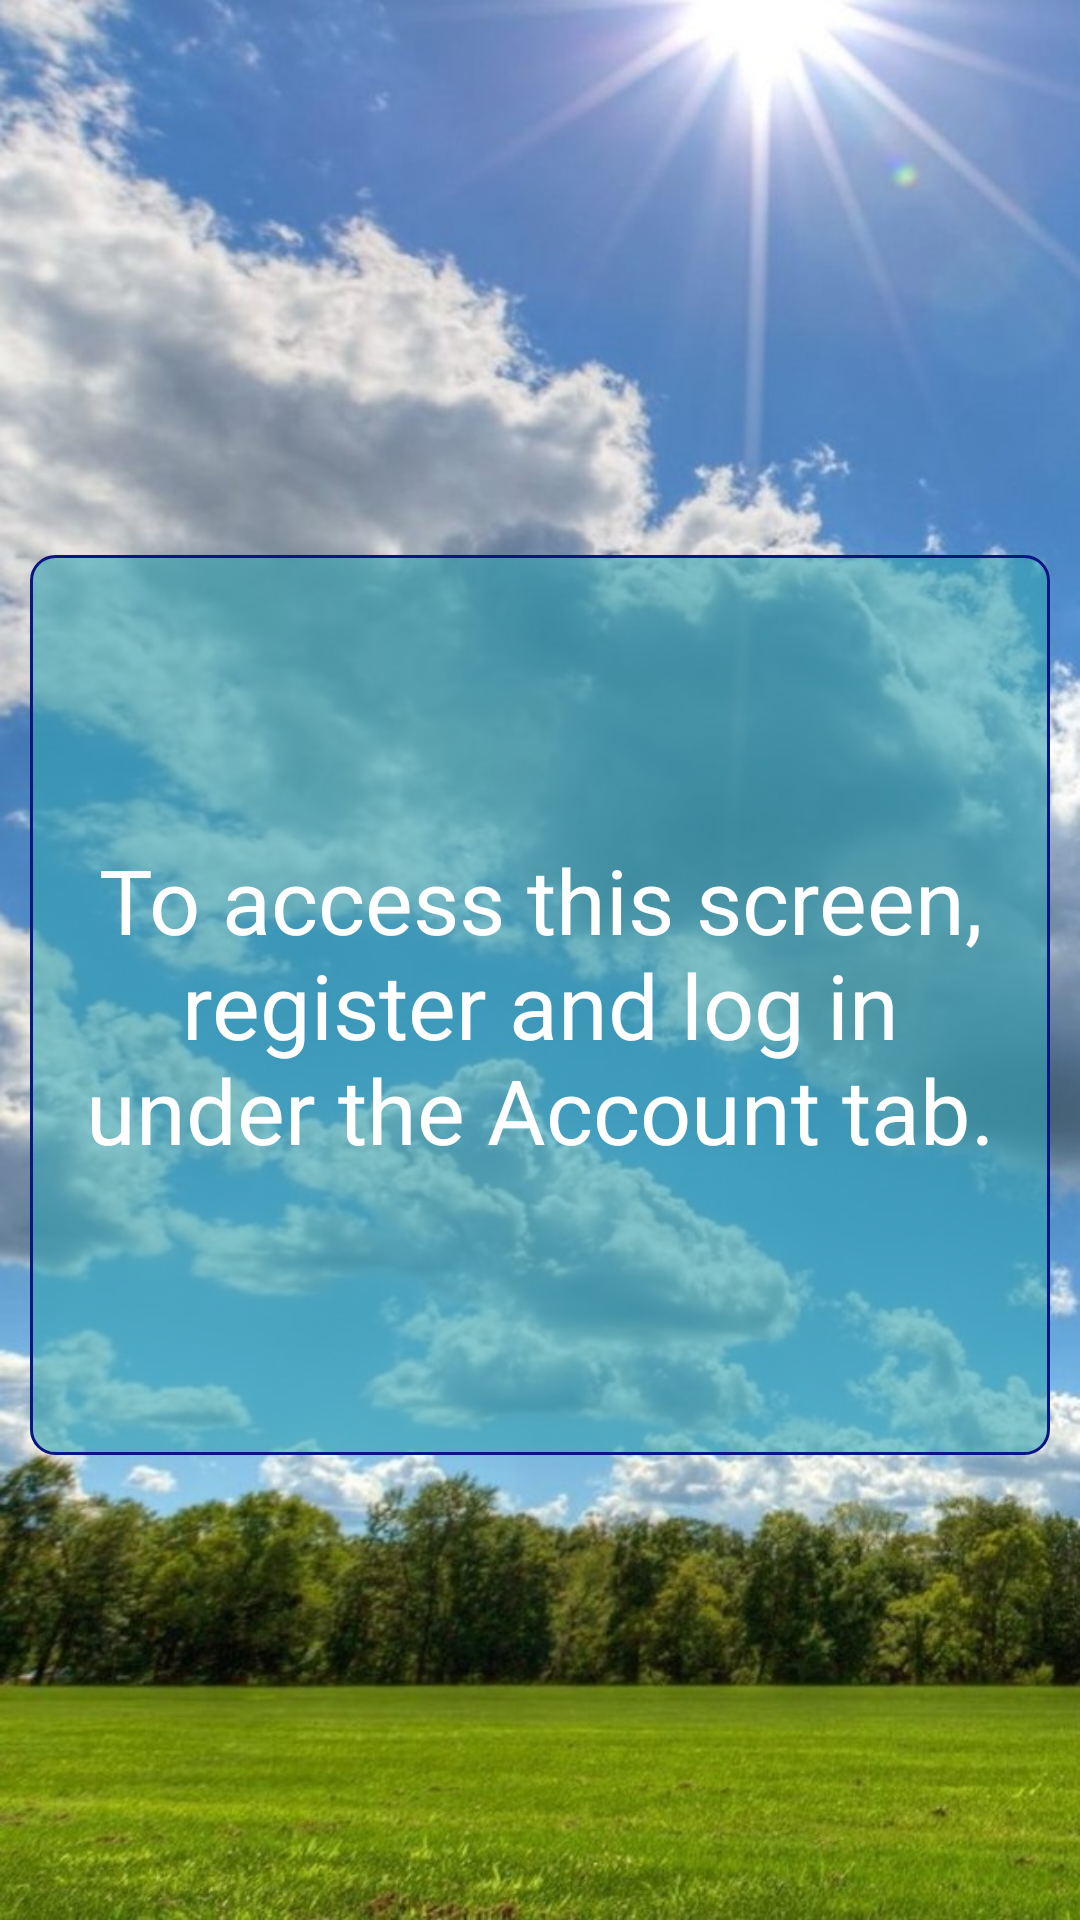

This screen was rendered from an Android layout file. Write that file and the resources it references.
<!-- AndroidManifest.xml: application theme Theme.WeatherAppDiplom -->
<!-- res/layout/fragment_astro.xml -->
<?xml version="1.0" encoding="utf-8"?>
<androidx.constraintlayout.widget.ConstraintLayout xmlns:android="http://schemas.android.com/apk/res/android"
    xmlns:app="http://schemas.android.com/apk/res-auto"
    xmlns:tools="http://schemas.android.com/tools"
    android:layout_width="match_parent"
    android:layout_height="match_parent"
    android:background="@drawable/background_weather_day"
    tools:context=".ui.AstroFragment">

    <TextView
        android:id="@+id/moonHelper"
        android:layout_width="wrap_content"
        android:layout_height="wrap_content"
        android:visibility="gone"
        app:layout_constraintEnd_toEndOf="parent"
        app:layout_constraintTop_toTopOf="parent"
        tools:text="222" />

    <FrameLayout
        android:id="@+id/frame_layout_top"
        style="@style/data_card"
        android:layout_width="match_parent"
        android:layout_height="300dp"
        android:visibility="gone"
        app:layout_constraintEnd_toEndOf="parent"
        app:layout_constraintStart_toStartOf="parent"
        app:layout_constraintTop_toTopOf="parent">

        <FrameLayout
            android:id="@+id/info_frame_top"
            android:layout_width="match_parent"
            android:layout_height="match_parent"
            android:visibility="gone">

            <LinearLayout
                android:layout_width="match_parent"
                android:layout_height="match_parent"
                android:orientation="vertical">

                <FrameLayout
                    android:layout_width="match_parent"
                    android:layout_height="wrap_content"
                    android:layout_weight="1">

                    <TextView
                        style="@style/parameter_name"
                        android:layout_width="wrap_content"
                        android:layout_height="wrap_content"
                        android:text="@string/sun_rise" />

                    <TextView
                        android:id="@+id/sun_rise_value"
                        style="@style/parameter_value"
                        android:layout_width="100dp"
                        android:layout_height="wrap_content"
                        tools:text="00" />

                </FrameLayout>

                <FrameLayout
                    android:layout_width="match_parent"
                    android:layout_height="wrap_content"
                    android:layout_weight="1">

                    <TextView
                        style="@style/parameter_name"
                        android:layout_width="wrap_content"
                        android:layout_height="wrap_content"
                        android:text="@string/sun_set" />

                    <TextView
                        android:id="@+id/sun_set_value"
                        style="@style/parameter_value"
                        android:layout_width="100dp"
                        android:layout_height="wrap_content"
                        tools:text="00" />

                </FrameLayout>

                <FrameLayout
                    android:layout_width="match_parent"
                    android:layout_height="wrap_content"
                    android:layout_weight="1">

                    <TextView
                        style="@style/parameter_name"
                        android:layout_width="wrap_content"
                        android:layout_height="wrap_content"
                        android:text="@string/moon_rise" />

                    <TextView
                        android:id="@+id/moon_rise_value"
                        style="@style/parameter_value"
                        android:layout_width="100dp"
                        android:layout_height="wrap_content"
                        tools:text="00" />

                </FrameLayout>

                <FrameLayout
                    android:layout_width="match_parent"
                    android:layout_height="wrap_content"
                    android:layout_weight="1">

                    <TextView
                        style="@style/parameter_name"
                        android:layout_width="wrap_content"
                        android:layout_height="wrap_content"
                        android:text="@string/moon_set" />

                    <TextView
                        android:id="@+id/moon_set_value"
                        style="@style/parameter_value"
                        android:layout_width="100dp"
                        android:layout_height="wrap_content"
                        tools:text="00" />

                </FrameLayout>

                <FrameLayout
                    android:layout_width="match_parent"
                    android:layout_height="wrap_content"
                    android:layout_weight="1">

                    <TextView
                        style="@style/parameter_name"
                        android:layout_width="wrap_content"
                        android:layout_height="wrap_content"
                        android:text="@string/moon_illumination" />

                    <TextView
                        android:id="@+id/moon_illumination_value"
                        style="@style/parameter_value"
                        android:layout_width="100dp"
                        android:layout_height="wrap_content"
                        tools:text="00" />

                </FrameLayout>
            </LinearLayout>
        </FrameLayout>

        <FrameLayout
            android:id="@+id/error_frame_top"
            android:layout_width="match_parent"
            android:layout_height="match_parent"
            android:visibility="gone">

            <ImageView
                android:layout_width="wrap_content"
                android:layout_height="wrap_content"
                android:layout_gravity="center"
                android:src="@drawable/ic_error_outline_96" />
        </FrameLayout>

        <ProgressBar
            android:id="@+id/progress_top"
            android:layout_width="wrap_content"
            android:layout_height="wrap_content"
            android:layout_gravity="center"
            android:indeterminateTint="@color/white"
            android:visibility="gone" />

        <FrameLayout
            android:id="@+id/error_internet_frame_top"
            android:layout_width="match_parent"
            android:layout_height="match_parent"
            android:visibility="gone">

            <ImageView
                android:layout_width="wrap_content"
                android:layout_height="wrap_content"
                android:layout_gravity="center"
                android:src="@drawable/ic_no_internet_96" />
        </FrameLayout>

    </FrameLayout>

    <FrameLayout
        android:id="@+id/frame_layout_bottom"
        style="@style/data_card"
        android:layout_width="match_parent"
        android:layout_height="220dp"
        android:visibility="gone"
        app:layout_constraintEnd_toEndOf="parent"
        app:layout_constraintStart_toStartOf="parent"
        app:layout_constraintTop_toBottomOf="@+id/frame_layout_top">

        <FrameLayout
            android:id="@+id/info_frame_bottom"
            android:layout_width="match_parent"
            android:layout_height="match_parent"
            android:visibility="gone">

            <TextView
                android:id="@+id/moon_phase_value"
                android:layout_width="match_parent"
                android:layout_height="wrap_content"
                android:layout_marginTop="@dimen/common_spacing"
                android:gravity="center"
                android:textColor="@color/white"
                android:textSize="30sp"
                android:textStyle="italic"
                tools:text="Значение Фазы" />

            <ImageView
                android:id="@+id/moon_phase_image"
                android:layout_width="100dp"
                android:layout_height="100dp"
                android:layout_gravity="center|bottom"
                android:layout_marginBottom="@dimen/large_spacing"
                android:contentDescription="@string/moon_phase_description"
                tools:src="@drawable/waning_crescent" />

        </FrameLayout>

        <FrameLayout
            android:id="@+id/error_frame_bottom"
            android:layout_width="match_parent"
            android:layout_height="match_parent"
            android:visibility="gone">

            <TextView
                android:layout_width="wrap_content"
                android:layout_height="wrap_content"
                android:layout_gravity="center"
                android:layout_marginStart="@dimen/common_spacing"
                android:layout_marginEnd="@dimen/common_spacing"
                android:gravity="center"
                android:text="@string/error_city_name"
                android:textColor="@color/white"
                android:textSize="25sp" />

        </FrameLayout>

        <FrameLayout
            android:id="@+id/error_internet_frame_bottom"
            android:layout_width="match_parent"
            android:layout_height="match_parent"
            android:visibility="gone">

            <TextView
                android:layout_width="wrap_content"
                android:layout_height="wrap_content"
                android:layout_gravity="center"
                android:layout_marginStart="@dimen/common_spacing"
                android:layout_marginEnd="@dimen/common_spacing"
                android:gravity="center"
                android:text="@string/internet_error"
                android:textColor="@color/white"
                android:textSize="22sp" />
        </FrameLayout>

        <ProgressBar
            android:id="@+id/progress_bottom"
            android:layout_width="wrap_content"
            android:layout_height="wrap_content"
            android:layout_gravity="center"
            android:indeterminateTint="@color/white"
            android:visibility="gone" />

    </FrameLayout>

    <FrameLayout
        android:id="@+id/no_access_card_astro_fragment"
        style="@style/data_card"
        android:layout_width="match_parent"
        android:layout_height="300dp"
        android:visibility="visible"
        app:layout_constraintBottom_toBottomOf="parent"
        app:layout_constraintEnd_toEndOf="parent"
        app:layout_constraintStart_toStartOf="parent"
        app:layout_constraintTop_toTopOf="parent">

        <TextView
            android:layout_width="wrap_content"
            android:layout_height="wrap_content"
            android:layout_gravity="center"
            android:layout_marginStart="@dimen/common_spacing"
            android:layout_marginEnd="@dimen/common_spacing"
            android:gravity="center"
            android:text="@string/no_access_text"
            android:textColor="@color/white"
            android:textSize="30sp" />
    </FrameLayout>

</androidx.constraintlayout.widget.ConstraintLayout>
<!-- resources referenced by this layout -->
<resources>
  <color name="white">#FFFFFFFF</color>
  <dimen name="common_spacing">10dp</dimen>
  <dimen name="large_spacing">30dp</dimen>
  <!-- drawable background_weather_day: jpg bitmap (drawable, 129926 bytes) -->
  <!-- drawable ic_error_outline_96 (drawable) -->
  <vector android:height="96dp" android:tint="#FFFFFF"
      android:viewportHeight="24" android:viewportWidth="24"
      android:width="96dp" xmlns:android="http://schemas.android.com/apk/res/android">
      <path android:fillColor="@android:color/white" android:pathData="M11,15h2v2h-2zM11,7h2v6h-2zM11.99,2C6.47,2 2,6.48 2,12s4.47,10 9.99,10C17.52,22 22,17.52 22,12S17.52,2 11.99,2zM12,20c-4.42,0 -8,-3.58 -8,-8s3.58,-8 8,-8 8,3.58 8,8 -3.58,8 -8,8z"/>
  </vector>
  <!-- drawable ic_no_internet_96 (drawable) -->
  <vector android:height="96dp" android:tint="#FFFFFF"
      android:viewportHeight="24" android:viewportWidth="24"
      android:width="96dp" xmlns:android="http://schemas.android.com/apk/res/android">
      <path android:fillColor="@android:color/white" android:pathData="M24,8.98C20.93,5.9 16.69,4 12,4C7.31,4 3.07,5.9 0,8.98L12,21v-9h8.99L24,8.98zM19.59,14l-2.09,2.09L15.41,14L14,15.41l2.09,2.09L14,19.59L15.41,21l2.09,-2.08L19.59,21L21,19.59l-2.08,-2.09L21,15.41L19.59,14z"/>
  </vector>
  <string name="error_city_name">Incorrect city name! Try again!</string>
  <string name="internet_error">Houston, we have a problem! Looks like there is a problem with the internet!</string>
  <string name="moon_illumination">Moon illumination</string>
  <string name="moon_phase_description">Moon phase</string>
  <string name="moon_rise">Moon rise</string>
  <string name="moon_set">Moon set</string>
  <string name="no_access_text">To access this screen, register and log in under the Account tab.</string>
  <string name="sun_rise">Sun rise</string>
  <string name="sun_set">Sun set</string>
  <style name="data_card">
          <item name="android:layout_marginStart">@dimen/common_spacing</item>
          <item name="android:layout_marginTop">@dimen/large_spacing</item>
          <item name="android:layout_marginEnd">@dimen/common_spacing</item>
          <item name="android:background">@drawable/border</item>
      </style>
  <style name="parameter_name">
          <item name="android:textColor">@color/white</item>
          <item name="android:textSize">20sp</item>
          <item name="android:layout_gravity">start|center</item>
          <item name="android:layout_marginStart">@dimen/common_spacing</item>
      </style>
  <style name="parameter_value">
          <item name="android:textColor">@color/white</item>
          <item name="android:textSize">20sp</item>
          <item name="android:layout_gravity">end|center</item>
          <item name="android:gravity">center</item>
          <item name="android:layout_marginEnd">@dimen/common_spacing</item>
      </style>
  <style name="Theme.WeatherAppDiplom" parent="Base.Theme.WeatherAppDiplom" />
  <!-- drawable border (drawable) -->
  <?xml version="1.0" encoding="utf-8"?>
  <selector
  xmlns:android="http://schemas.android.com/apk/res/android">
  <item>
      <shape android:shape="rectangle">
          <solid android:color="@color/sea_transparent"/>
          <corners android:radius="8dp"/>
          <stroke android:width="1dp"
              android:color="@color/blue"/>
      </shape>
  </item>
  </selector>
  <style name="Base.Theme.WeatherAppDiplom" parent="Theme.Material3.DayNight.NoActionBar">
          
          
      </style>
  <color name="sea_transparent">#9934A4B3</color>
  <color name="blue">#081583</color>
</resources>
